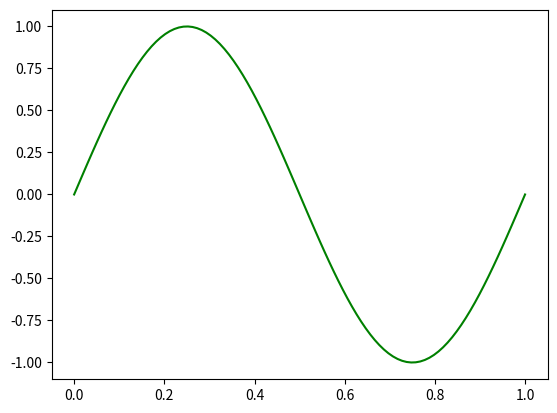
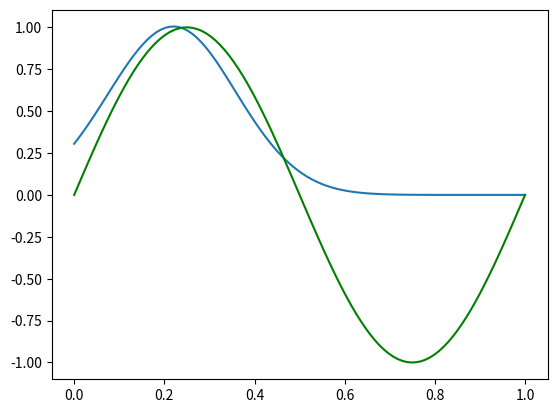
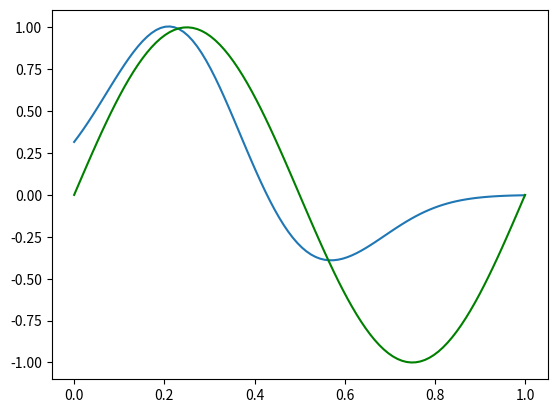
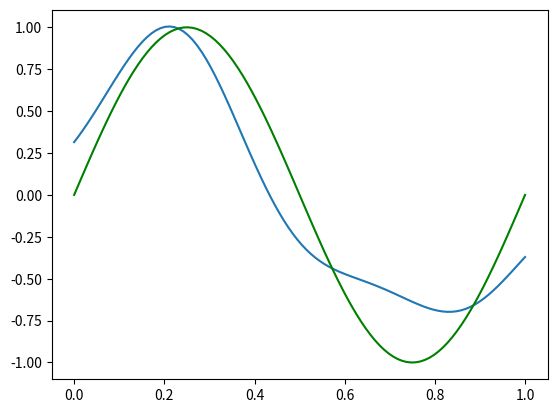
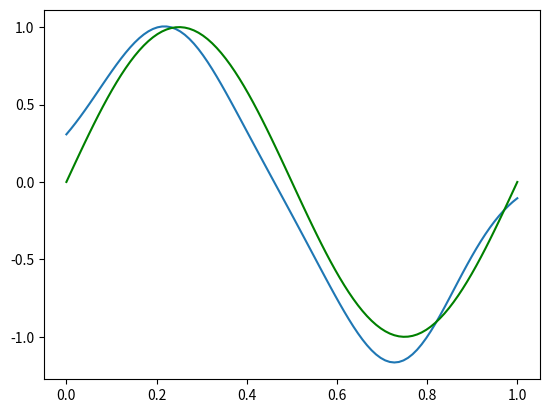
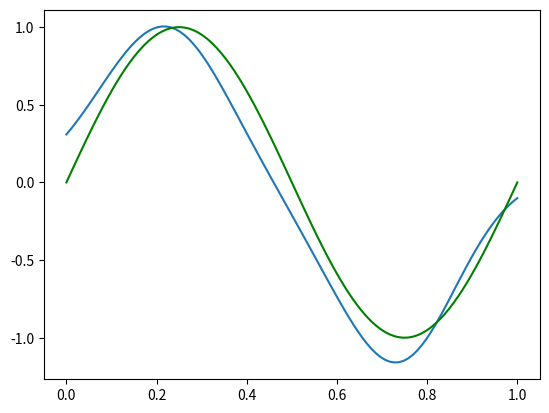
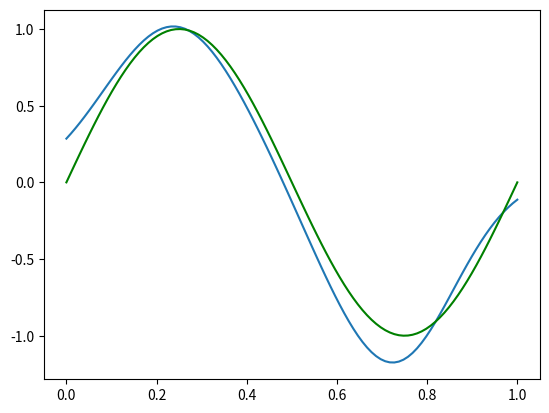
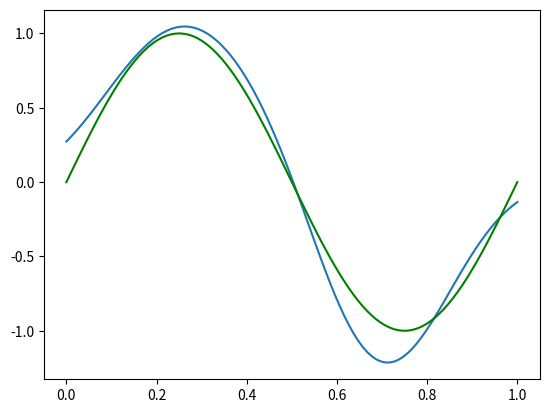
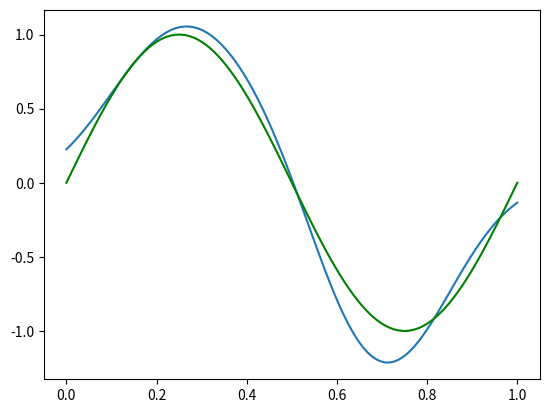
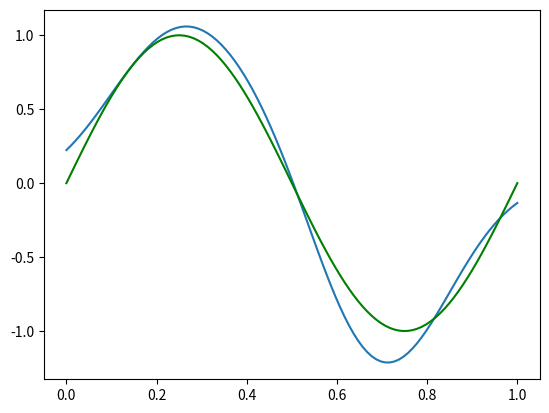
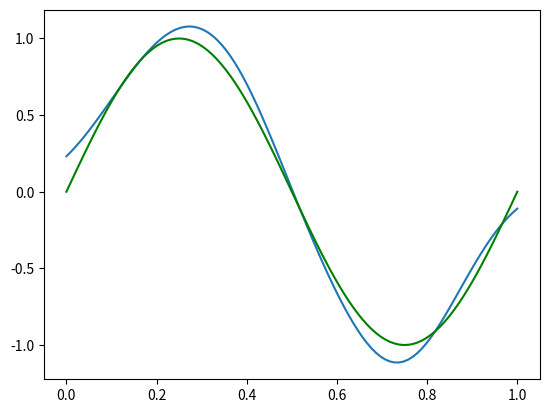
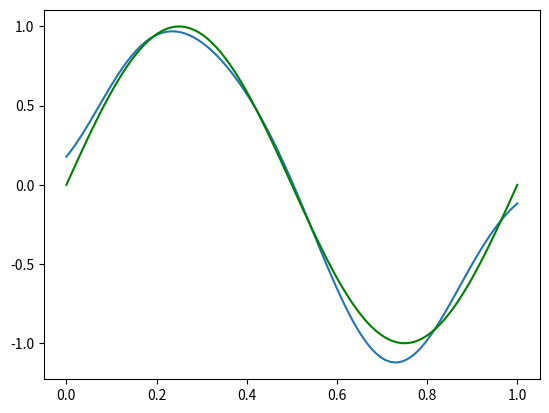
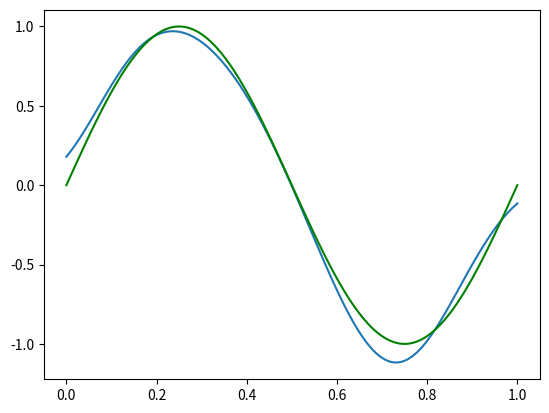
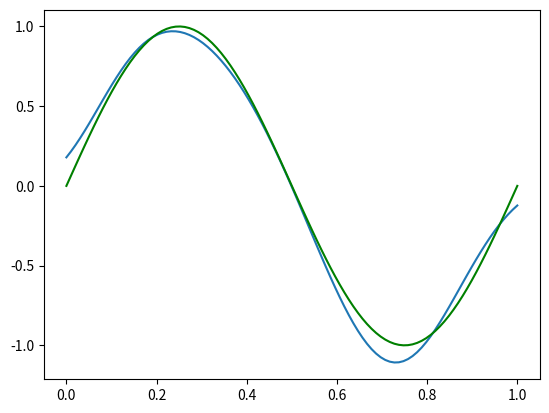
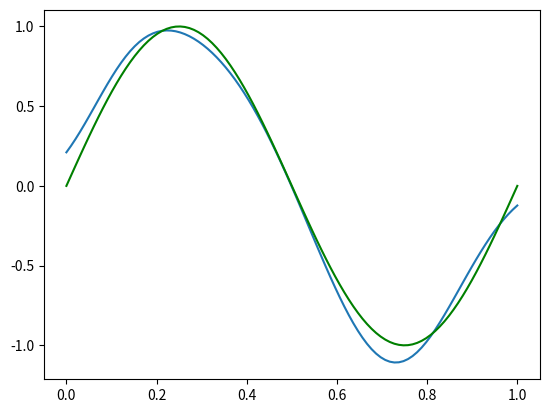
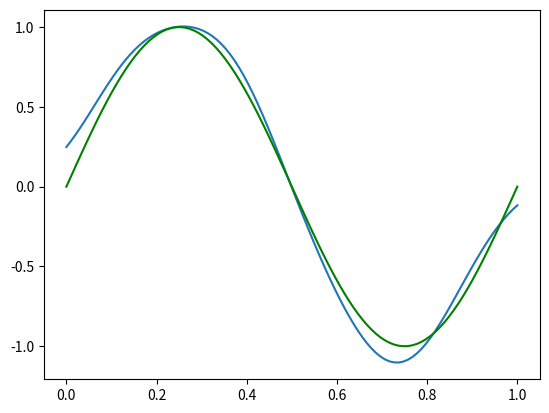

Python code for these plots, in order:
#Jessica Marshall
#ECE414 Machine Learning
#Linear Regression Assignment
#recreate figure 3.8

##########################################
#import libraries
import numpy as np
import matplotlib.pyplot as plt

##########################################
#constants
N = [1, 2, 4, 25]
beta_noise = 25                     #defined by the book
alpha = 2.0                         #defined by the book

#plot ground truth
xtruth = np.linspace(0, 1, 100)
ytruth = np.sin(2*np.pi*xtruth)
fig1 = plt.figure()
ax1 = fig1.add_subplot(111)
ax1.plot(xtruth, ytruth, 'g')

#generate data
xn = np.random.uniform(0, 1, N[3])
t_synthetic = np.sin(2*np.pi*xn)
noise = np.random.normal(0, 0.15, N[3])
tn = t_synthetic + noise
#plt.scatter(xn, yn)

mu = np.linspace(0, 1, 9)       #define mus of radial Gaussian basis functions
s = 0.1                         #define s in each Gaussian basis function as 0.1 for now

#computing Mn and Sn for N = 1
#unit mean, alpha * identity covariance assumption
#iota where N = 0 is a 1x9 matrix (1 observation by 9 basis functions)


x_temp = np.ones(9) * xn[0]
iota = np.array([np.exp(-np.multiply(x_temp - mu, x_temp - mu)/(2*s*s))])      #basis functions are 9 Gaussians
for i in range(N[3]):
    x_temp = np.ones(9) * xn[i]
    iotanew = np.array([np.exp(-np.multiply(x_temp - mu, x_temp - mu)/(2*s*s))])
    if not np.array_equal(iota, iotanew):
        iota = np.concatenate((iota, iotanew), axis=0)      #add row to iota
    iotaT = iota.T
    SN_inv = (alpha * np.identity(9)) + (beta_noise * iotaT.dot(iota))
    SN = np.linalg.inv(SN_inv)
    tn_N = tn[0:i+1].T
    mN = beta_noise * SN.dot(iotaT).dot(tn_N)
    
    #plot estimate
    muN = np.zeros(100)
    for i in range(len(xtruth)):
        x_temp = np.ones(9) * xtruth[i]
        phi = np.array([np.exp(-np.multiply(x_temp - mu, x_temp - mu)/(2*s*s))])
        muN[i] = np.dot(mN.T.flatten(), phi.flatten())
    fig2 = plt.figure()
    ax2 = fig2.add_subplot(111)
    ax2.plot(xtruth, muN)
    ax2.plot(xtruth, ytruth, 'g')




